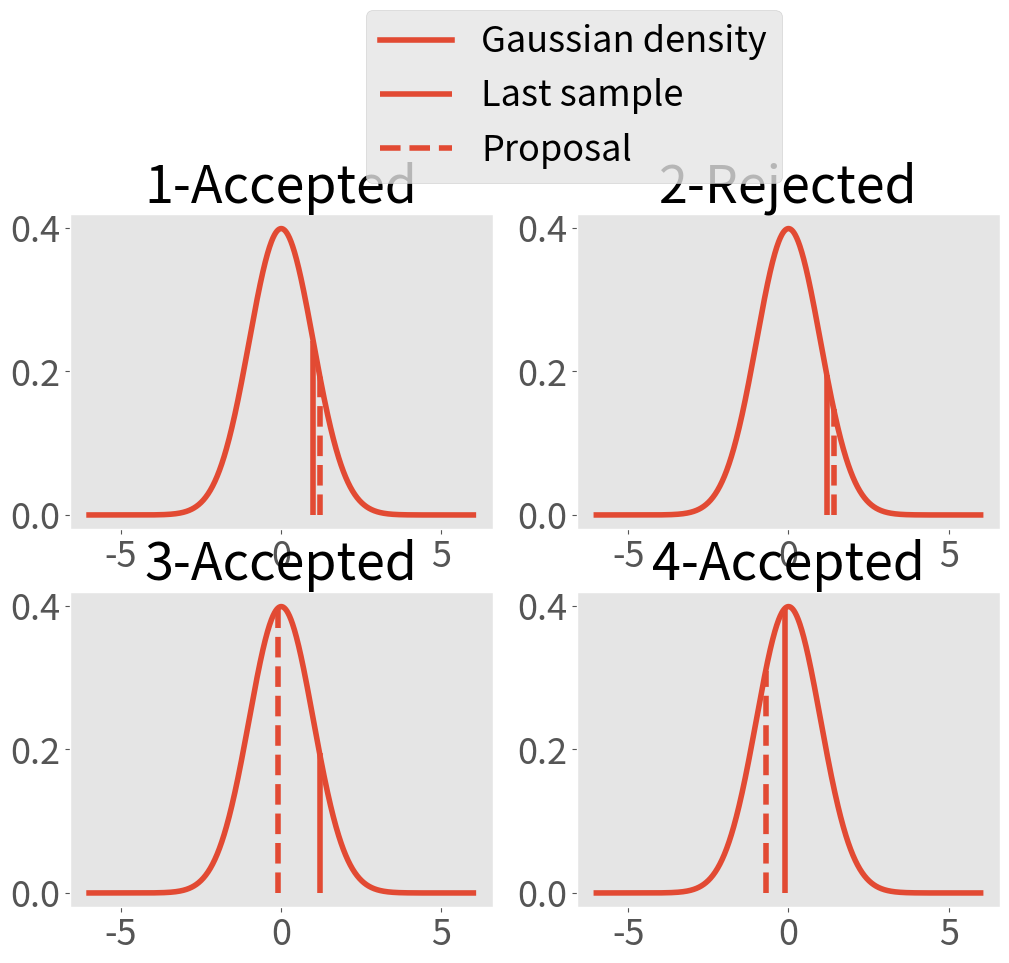

Reproduce this figure in Python. (Note: this script raises an exception after producing the figure.)
# FILENAME: sampleEvolBasic.py
# PURPOSE: playground for basic mcmc 
# DESCRIPTION: set up a toy example for mcmc sampling and approximate with Metropolis sampler
# AUTHOR: NK

import matplotlib
import matplotlib.pyplot as plt
plt.style.use('ggplot')
import numpy as np 
from scipy.stats import norm
np.set_printoptions(precision = 1)

plt.rcParams.update({'font.size': 26})
plt.rcParams['lines.linewidth'] = 4
plt.rcParams["figure.figsize"] = (12,9)

np.random.seed(15051994)


def gaussDens(pt, mean = 0, variance = 1.):
	return np.exp(-(pt-mean)**2/(2*variance))/(np.sqrt(2*np.pi*variance))

propWidth = 2.
numPlots = 4
numSamp = 20000
samples = np.zeros(numSamp)
currSamp = 1.0
i = 0
samples[i] = currSamp

i = i + 1

plotPts = np.linspace(-6, 6, 1000)
plotVals = gaussDens(plotPts)

plt.subplots(2,2)
while i < numPlots + 1:
	pltIdx = 220 + i
	plt.subplot(pltIdx)
	proposal =  currSamp + propWidth * np.random.randn()
	plt.plot(plotPts, plotVals, label="Gaussian density")
	plt.vlines(currSamp, 0, gaussDens(currSamp), label = "Last sample")
	plt.vlines(proposal, 0, gaussDens(proposal), linestyle = "dashed", label ="Proposal")
	accProb = gaussDens(proposal)/gaussDens(currSamp)
	ratio = np.random.rand()
	if accProb < ratio:
		samples[i] = currSamp
		plt.title("%i-Rejected"%(i))
	else:
		samples[i] = proposal
		currSamp = proposal
		plt.title("%i-Accepted"%(i))
	i = i + 1
	plt.grid()

lgd = plt.legend(loc=(-0.5, 2.3), borderaxespad=0.)
plt.savefig("figures/mcmcSamples", bbox_extra_artists=(lgd,), bbox_inches='tight')
plt.show()





while i < numSamp:
	proposal =  currSamp + propWidth * np.random.randn()
	accProb = gaussDens(proposal)/gaussDens(currSamp)
	ratio = np.random.rand()
	if accProb < ratio:
		samples[i] = currSamp
	else:
		samples[i] = proposal
		currSamp = proposal
	i = i + 1













plotPts = np.linspace(-6, 6, 1000)
plotVals = gaussDens(plotPts)
plt.figure()
plt.plot(plotPts, plotVals, label ="Gaussian density")
plt.grid()
plt.hist(samples, bins = 50, density = 1, label ="MCMC samples")
plt.legend()
plt.grid()
plt.ylim((0,0.6))
plt.savefig("figures/histMCMC")
plt.show()














# plt.plot(samples, linewidth = 2)
# plt.title("Trace of Metropolis sampling")
# plt.xlabel("sample")
# plt.ylabel("mean")
# plt.show()




